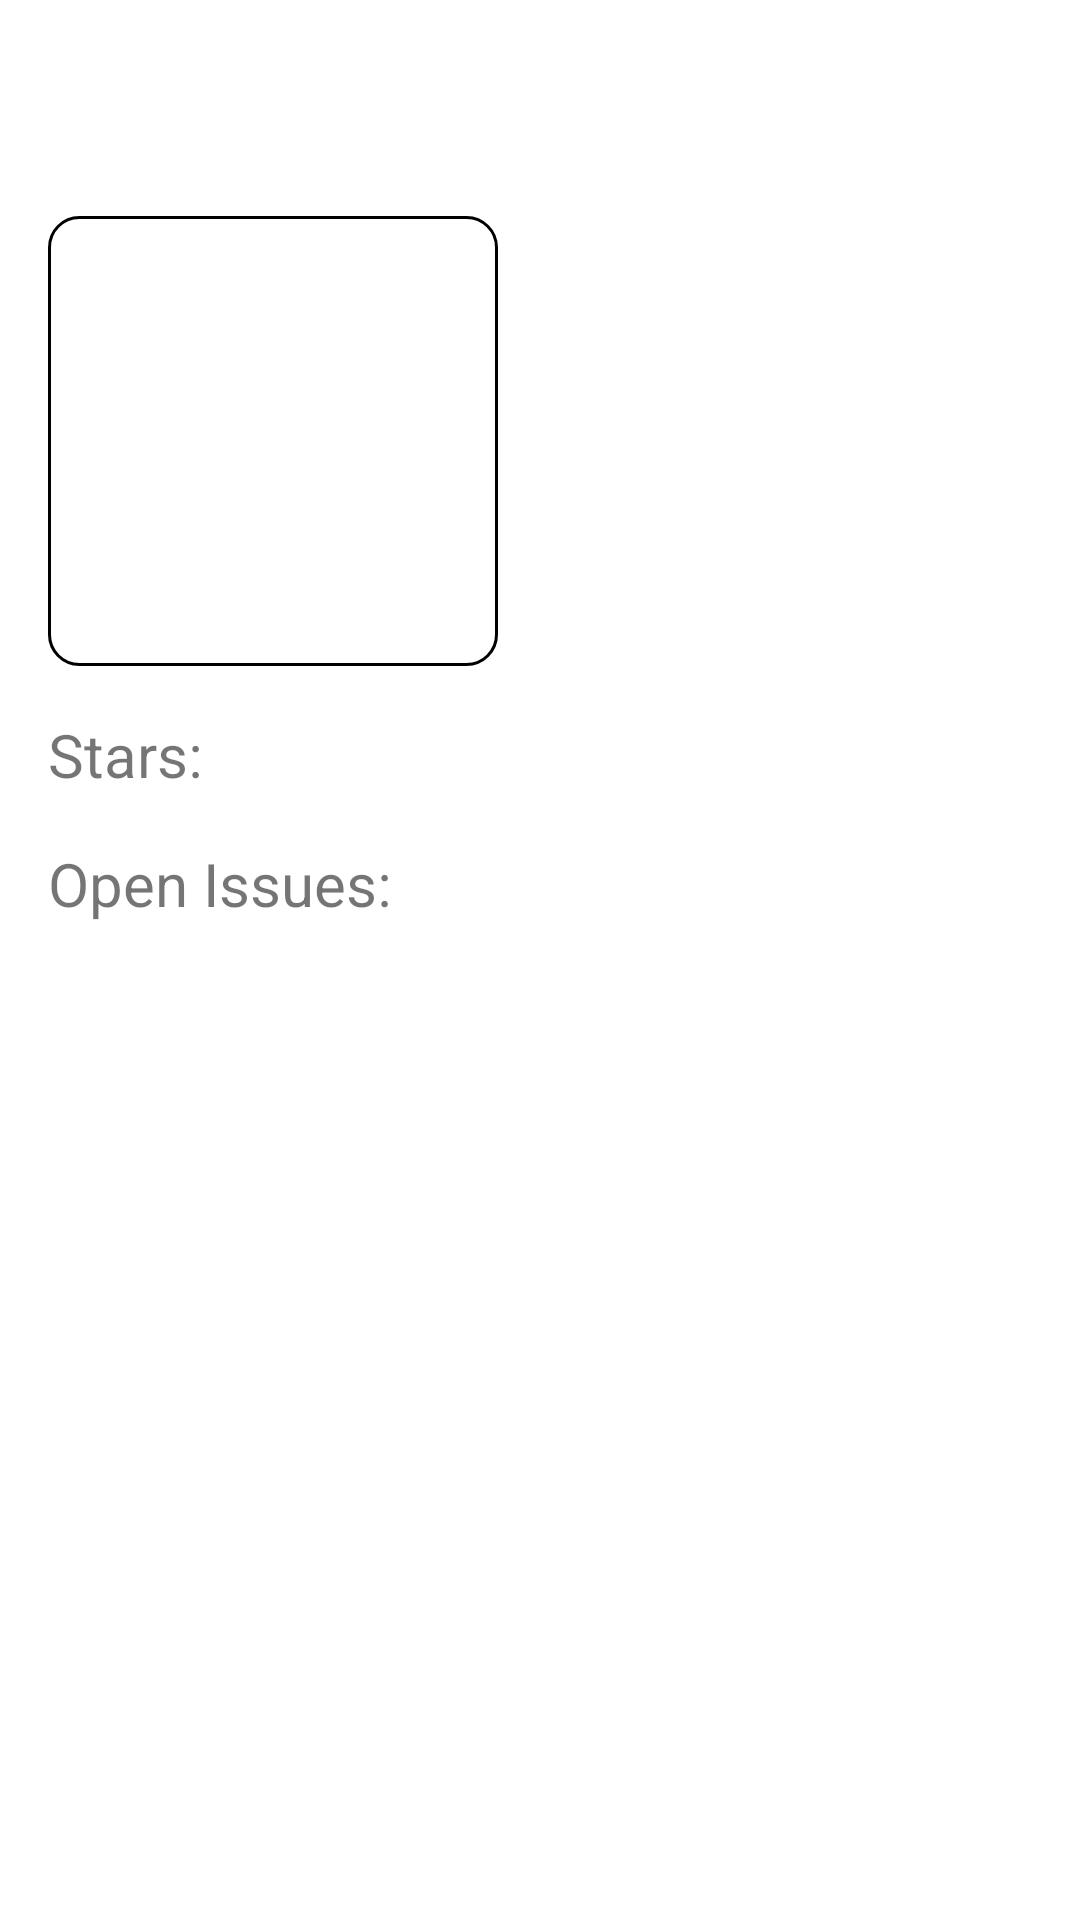

Write the Android layout XML for this screen, with the resource values it uses.
<!-- AndroidManifest.xml: application theme Theme.Repo -->
<!-- res/layout/fragment_details.xml -->
<?xml version="1.0" encoding="utf-8"?>
<androidx.constraintlayout.widget.ConstraintLayout xmlns:android="http://schemas.android.com/apk/res/android"
    xmlns:tools="http://schemas.android.com/tools"
    android:layout_width="match_parent"
    android:layout_height="match_parent"
    xmlns:app="http://schemas.android.com/apk/res-auto"
    tools:context=".ui.details.DetailsFragment">

    <com.google.android.material.appbar.AppBarLayout
        android:id="@+id/app_bar"
        android:layout_width="match_parent"
        android:layout_height="wrap_content"
        app:layout_constraintTop_toTopOf="parent"
        android:background="@color/white">
        <androidx.appcompat.widget.Toolbar
            android:id="@+id/toolbar"
            android:layout_width="match_parent"
            android:layout_height="wrap_content"/>
    </com.google.android.material.appbar.AppBarLayout>

    <ImageView
        android:id="@+id/iv_avatar"
        android:layout_width="150dp"
        android:layout_height="150dp"
        android:layout_margin="16dp"
        android:background="@drawable/rounded_shape"
        app:layout_constraintTop_toBottomOf="@id/app_bar"
        app:layout_constraintStart_toStartOf="parent"/>

    <TextView
        android:id="@+id/tv_owner"
        android:layout_width="wrap_content"
        android:layout_height="wrap_content"
        android:layout_margin="16dp"
        android:textSize="22sp"
        android:textStyle="bold"
        android:textColor="@color/black"
        app:layout_constraintStart_toEndOf="@id/iv_avatar"
        app:layout_constraintTop_toBottomOf="@id/app_bar"/>

    <LinearLayout
        android:id="@+id/layout_stars"
        android:layout_width="wrap_content"
        android:layout_height="wrap_content"
        android:orientation="horizontal"
        android:layout_margin="16dp"
        app:layout_constraintTop_toBottomOf="@id/iv_avatar"
        app:layout_constraintStart_toStartOf="parent">
        <TextView
            android:layout_width="wrap_content"
            android:layout_height="wrap_content"
            android:text="Stars:"
            android:textSize="20sp"/>

        <TextView
            android:id="@+id/tv_stars"
            android:layout_width="wrap_content"
            android:layout_height="wrap_content"
            android:textSize="16sp"
            android:layout_marginStart="16dp"/>
    </LinearLayout>

    <LinearLayout
        android:id="@+id/layout_issues"
        android:layout_width="wrap_content"
        android:layout_height="wrap_content"
        android:orientation="horizontal"
        android:layout_margin="16dp"
        app:layout_constraintTop_toBottomOf="@id/layout_stars"
        app:layout_constraintStart_toStartOf="parent">
        <TextView
            android:layout_width="wrap_content"
            android:layout_height="wrap_content"
            android:text="Open Issues:"
            android:textSize="20sp"/>

        <TextView
            android:id="@+id/tv_issues"
            android:layout_width="wrap_content"
            android:layout_height="wrap_content"
            android:textSize="16sp"
            android:layout_marginStart="16dp"/>
    </LinearLayout>

</androidx.constraintlayout.widget.ConstraintLayout>
<!-- resources referenced by this layout -->
<resources>
  <!-- drawable rounded_shape (drawable) -->
  <?xml version="1.0" encoding="utf-8"?>
  <shape xmlns:android="http://schemas.android.com/apk/res/android">
      <corners android:radius="10dp"/>
      <stroke android:width="1dp" android:color="@color/grey" />
  </shape>
  <style name="Theme.Repo" parent="Theme.MaterialComponents.Light.NoActionBar">
          
          <item name="colorPrimary">@color/purple_500</item>
          <item name="colorPrimaryVariant">@color/purple_700</item>
          <item name="colorOnPrimary">@color/white</item>
          
          <item name="colorSecondary">@color/teal_200</item>
          <item name="colorSecondaryVariant">@color/teal_700</item>
          <item name="colorOnSecondary">@color/black</item>
          
          <item name="android:statusBarColor" tools:targetApi="l">?attr/colorPrimaryVariant</item>
          
          <item name="checkboxStyle">@style/customCheckBoxStyle</item>
      </style>
  <style name="customCheckBoxStyle" parent="@android:style/Widget.CompoundButton.CheckBox">
          <item name="android:button">@drawable/selector_favorite</item>
      </style>
  <!-- not gathered from this repository: default colours our renderer supplied (Android Studio template values) -->
  <color name="purple_500">#FF6200EE</color>
  <color name="purple_700">#FF3700B3</color>
  <color name="teal_200">#FF03DAC5</color>
  <color name="teal_700">#FF018786</color>
  <color name="black">#FF000000</color>
  <color name="white">#FFFFFFFF</color>
</resources>
